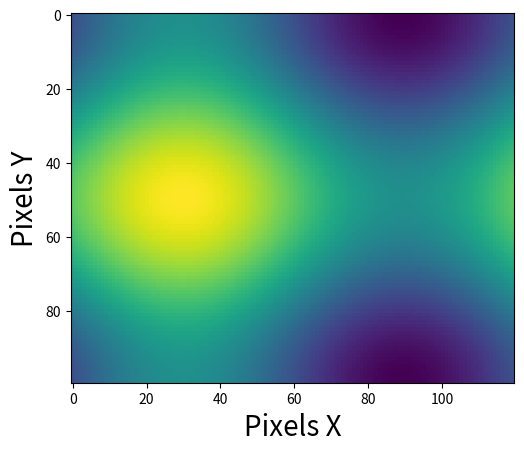

Write the Python code that produced this figure. (Note: this script raises an exception after producing the figure.)
%matplotlib inline

import numpy as np
import matplotlib.pyplot as plt
import matplotlib.animation as animation

fig = plt.figure()


def f(x, y):
    return np.sin(x) + np.cos(y)

x = np.linspace(0, 2 * np.pi, 120)
y = np.linspace(0, 2 * np.pi, 100).reshape(-1, 1)
# ims is a list of lists, each row is a list of artists to draw in the
# current frame; here we are just animating one artist, the image, in
# each frame
ims = []
for i in range(60):
    x += np.pi / 15.
    y += np.pi / 20.
    im = plt.imshow(f(x, y), animated=True)
    plt.xlabel("Pixels X",fontsize=20)
    plt.ylabel("Pixels Y",fontsize=20)
    ims.append([im])
    

ani = animation.ArtistAnimation(fig, ims, interval=50, blit=True,
                                repeat_delay=1000)

# To save the animation, use e.g.
#
ani.save("movie.gif")
#
# or
#
# from matplotlib.animation import FFMpegWriter
writer = FFMpegWriter(fps=15, metadata=dict(artist='Me'), bitrate=1800)
# ani.save("movie.mp4", writer=writer)

#plt.show()

